The GitHub repository PaingLinHtike/Nutrify contains a labelled image folder "100_whole_foods" with 100 categories: almonds, apple, apricot fruit, asparagus, avocado, bacon, bagel, banana, beef meat, beetroot, bell pepper, black beans, blackberries, blueberries, bread, broccoli, brown rice, butter, cabbage, cantaloupe melon, carrots, cashews, cauliflower, celery, cheddar cheese, cherries, chia seeds, chicken breast, chicken thigh, chicken wings, chickpeas, coconut, cod fish, corn, crab, cucumber, dates fruit, duck breast, egg, eggplant, figs fruit, garlic, grapefruit, grapes, green beans, ham, honey, kidney beans, kiwi fruit, lamb chop, lentils, lettuce, lobster, mango fruit, milk, mozzarella cheese, mushrooms, noodles, oats, onion, orange fruit, papaya fruit, pasta, peach fruit, peanut butter, peanuts, pear fruit, peas, pineapple, pistachios, plum fruit, pomegranate, popcorn, pork chop, potato, pumpkin, pumpkin seeds, radish, raspberries, rice, salmon fish, sardines, sesame seeds, shrimp, soybeans, spinach, squid, strawberries, sunflower seeds, sweet potato, tilapia fish, tofu, tomato, tuna fish, turkey breast, turnip, walnuts, watermelon, yogurt, zucchini. Examples follow, each with its label.

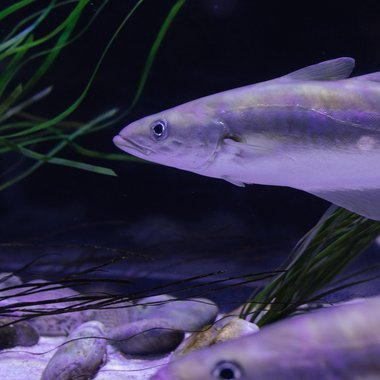
Label: cod fish

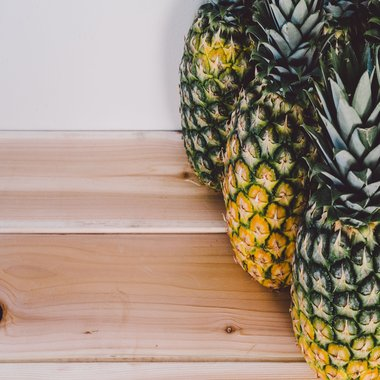
Label: pineapple

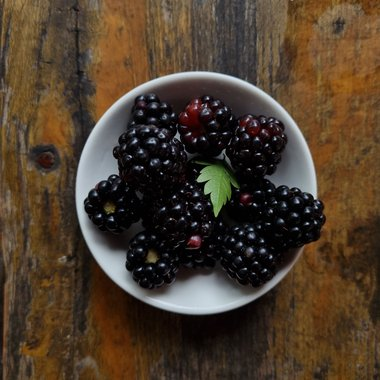
Label: blackberries

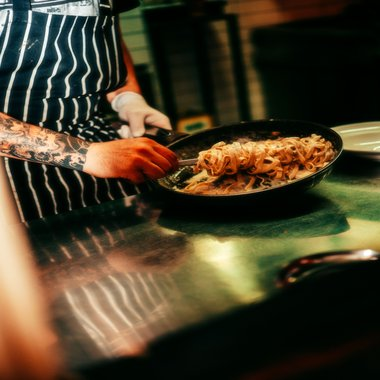
Label: pasta

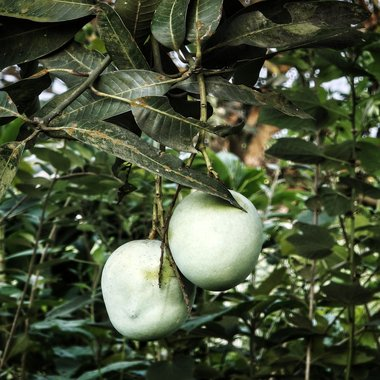
Label: mango fruit

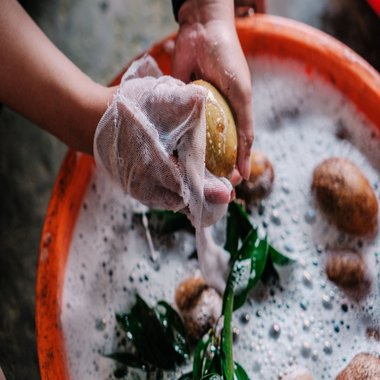
Label: potato
